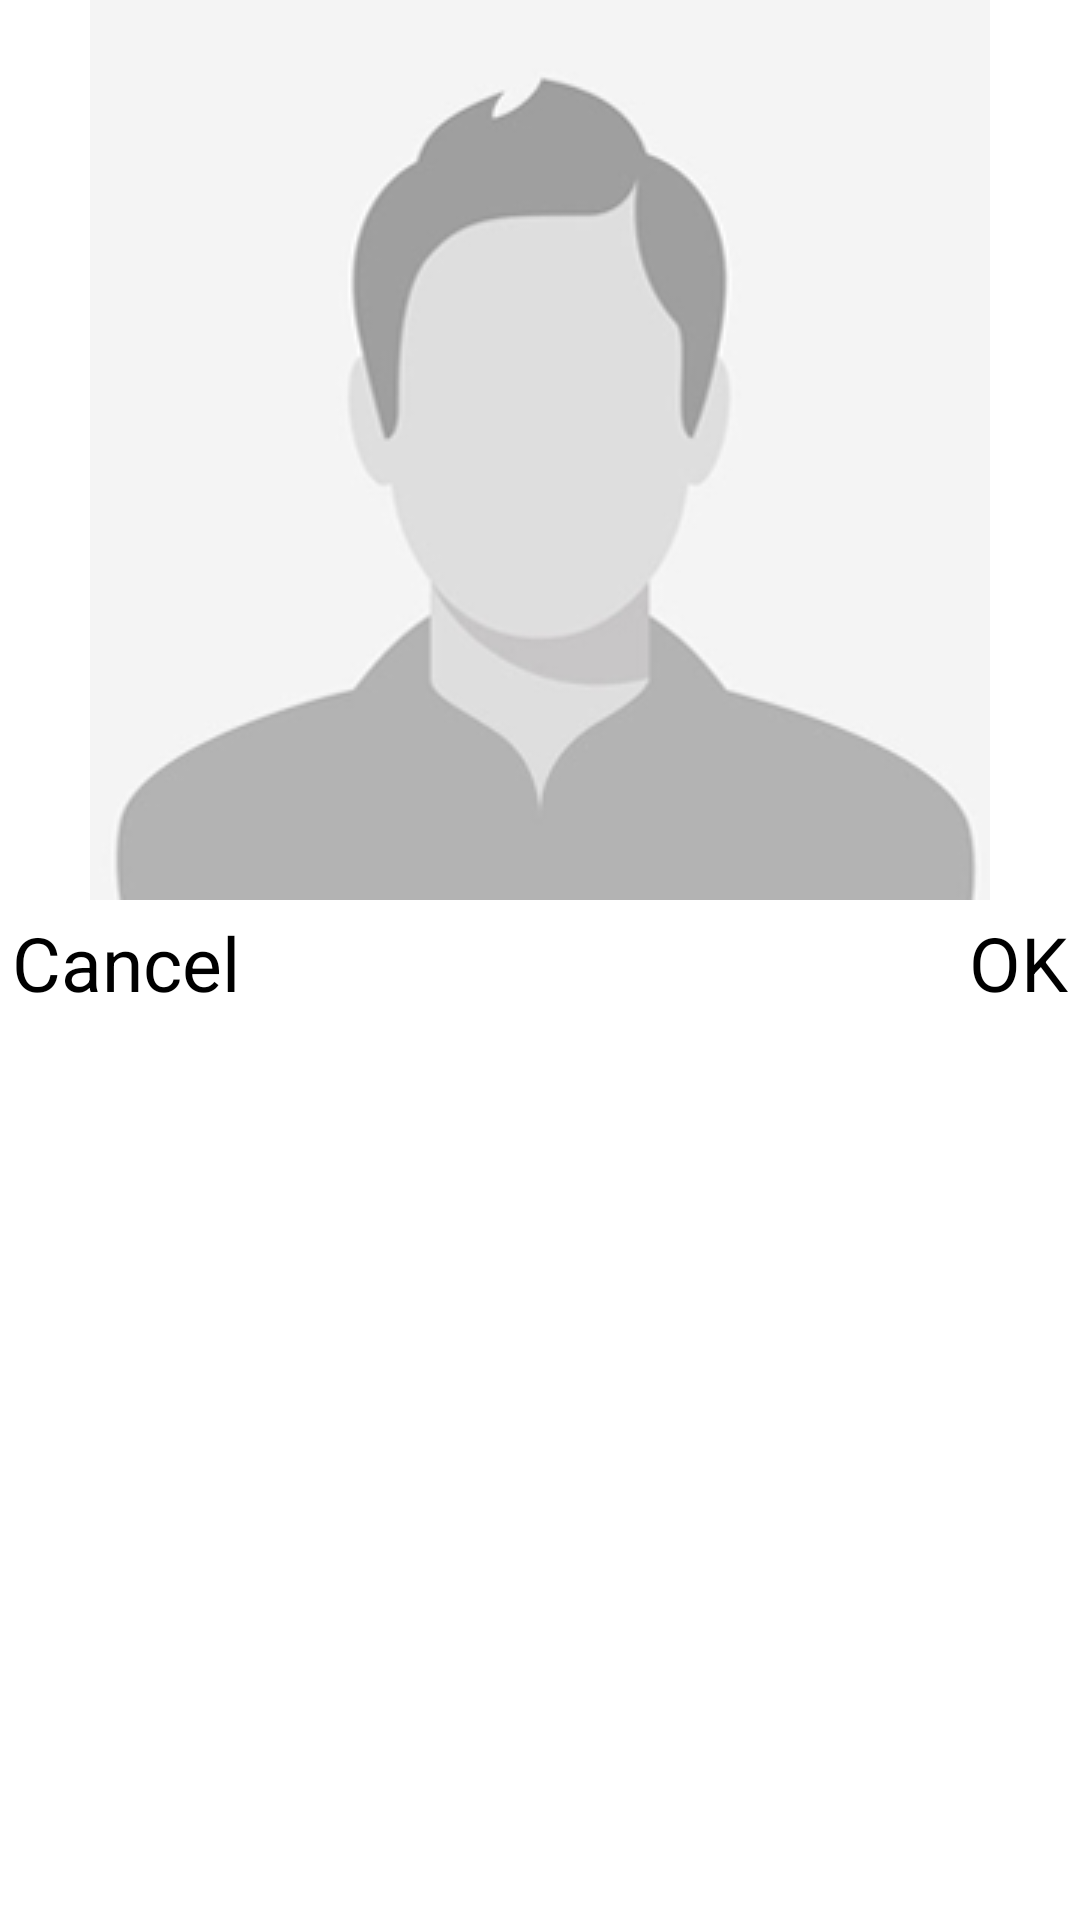

Write the Android layout XML for this screen, with the resource values it uses.
<!-- AndroidManifest.xml: application theme Theme.AppCompat.Light -->
<!-- res/layout/profile_set_dialog.xml -->
<?xml version="1.0" encoding="utf-8"?>
<RelativeLayout xmlns:android="http://schemas.android.com/apk/res/android"
    android:layout_width="match_parent"
    android:layout_height="wrap_content"
    android:layout_gravity="center"
    android:background="#fff"


    >

    <ImageView
        android:id="@+id/dialog_profile_img"
        android:layout_width="wrap_content"
        android:layout_height="wrap_content"
        android:src="@drawable/default_avatar"
        android:layout_centerHorizontal="true"></ImageView>

    <LinearLayout
        android:orientation="horizontal"
        android:layout_width="match_parent"
        android:layout_below="@id/dialog_profile_img"
        android:id="@+id/dialog_btn_container"
        android:layout_height="wrap_content">

        <RelativeLayout
            android:layout_width="match_parent"
            android:layout_height="match_parent">

            <TextView
                android:id="@+id/dialog_profile_tvbtn_cancel"
                android:layout_margin="4dp"
                android:layout_width="wrap_content"
                android:layout_height="wrap_content"
                android:text="Cancel"
                android:layout_alignParentLeft="true"
                android:textSize="25dp"
                android:textColor="@android:color/black"

                ></TextView>

            <TextView
                android:id="@+id/dialog_profile_tvbtn_ok"
                android:layout_margin="4dp"
                android:layout_width="wrap_content"
                android:layout_height="wrap_content"
                android:layout_gravity="right"
                android:text="OK"
                android:textColor="@android:color/black"
                android:layout_alignParentRight="true"
                android:textSize="25dp"></TextView>


        </RelativeLayout>

    </LinearLayout>


</RelativeLayout>
<!-- resources referenced by this layout -->
<resources>
  <!-- drawable default_avatar: png bitmap (drawable, 28937 bytes) -->
</resources>
